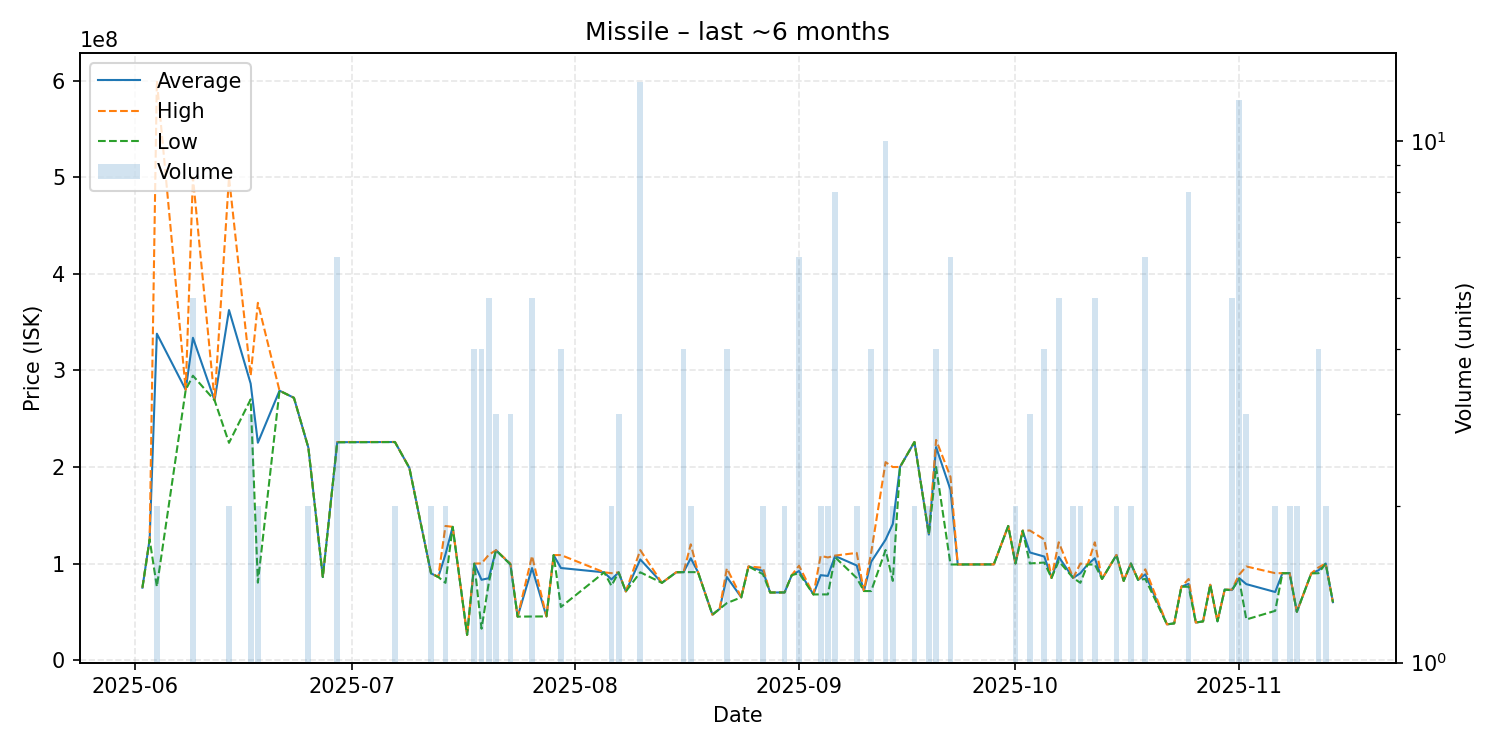

The file beside this chart, header and first rows:
date, average, highest, lowest, order_count, volume
2025-06-02, 75000000, 75000000, 75000000, 1, 1
2025-06-03, 125000000, 125000000, 125000000, 1, 1
2025-06-04, 338005000, 600000000, 76010000, 2, 2
2025-06-08, 279900000, 279900000, 279900000, 1, 1
2025-06-09, 333780000, 499900000, 294500000, 5, 5
2025-06-12, 269000000, 269000000, 269000000, 1, 1
2025-06-14, 362500000, 500000000, 225000000, 2, 2
2025-06-17, 286333333, 294500000, 270000000, 3, 3
2025-06-18, 225110000, 370000000, 80220000, 2, 2
2025-06-21, 279000000, 279000000, 279000000, 1, 1
2025-06-23, 271600000, 271600000, 271600000, 1, 1
2025-06-25, 219950000, 220000000, 219900000, 2, 2
2025-06-27, 86020000, 86020000, 86020000, 1, 1
2025-06-29, 225650000, 225850000, 225550000, 5, 6
2025-07-07, 225850000, 225900000, 225800000, 2, 2
2025-07-09, 199000000, 199000000, 199000000, 1, 1
2025-07-12, 89855000, 89860000, 89850000, 2, 2
2025-07-13, 86030000, 86030000, 86030000, 1, 1
2025-07-14, 109455000, 138900000, 80010000, 2, 2
2025-07-15, 138000000, 138000000, 138000000, 1, 1
2025-07-17, 26120000, 26120000, 26120000, 1, 1
2025-07-18, 99872500, 99950000, 99795000, 4, 4
2025-07-19, 83180000, 100100000, 32520000, 3, 4
2025-07-20, 84788000, 109000000, 79975000, 5, 5
2025-07-21, 113800000, 113800000, 113800000, 2, 3
2025-07-23, 99333333, 100000000, 99000000, 3, 3
2025-07-24, 45030000, 45030000, 45030000, 1, 1
2025-07-26, 95308000, 107850000, 45140000, 5, 5
2025-07-28, 45240000, 45240000, 45240000, 1, 1
2025-07-29, 108700000, 108700000, 108700000, 1, 1
2025-07-30, 95375000, 108800000, 55000000, 4, 4
2025-08-05, 90880000, 90880000, 90880000, 1, 1
2025-08-06, 83500000, 90000000, 77000000, 2, 2
2025-08-07, 90843333, 90850000, 90830000, 3, 3
2025-08-08, 71060000, 71060000, 71060000, 1, 1
2025-08-10, 104240000, 113900000, 90925000, 13, 13
2025-08-13, 80000000, 80000000, 80000000, 1, 1
2025-08-15, 91010000, 91010000, 91010000, 1, 1
2025-08-16, 91070000, 91070000, 91070000, 2, 4
2025-08-17, 105495000, 119900000, 91090000, 2, 2
2025-08-18, 91080000, 91080000, 91080000, 1, 1
2025-08-20, 47020000, 47020000, 47020000, 1, 1
2025-08-21, 53010000, 53010000, 53010000, 1, 1
2025-08-22, 86042500, 95050000, 59010000, 4, 4
2025-08-24, 65020000, 65020000, 65020000, 1, 1
2025-08-25, 97000000, 97000000, 97000000, 1, 1
2025-08-27, 92295000, 95590000, 89000000, 2, 2
2025-08-28, 70010000, 70010000, 70010000, 1, 1
2025-08-30, 70065000, 70070000, 70060000, 2, 2
2025-08-31, 88000000, 88000000, 88000000, 1, 1
2025-09-01, 92271667, 97745000, 90005000, 6, 6
2025-09-03, 68010000, 68010000, 68010000, 1, 1
2025-09-04, 87960000, 107900000, 68020000, 2, 2
2025-09-05, 87155000, 106300000, 68010000, 2, 2
2025-09-06, 107800000, 108250000, 106500000, 8, 8
2025-09-09, 98000000, 111000000, 85000000, 2, 2
2025-09-10, 71510000, 71510000, 71510000, 1, 1
2025-09-11, 101800000, 111100000, 71500000, 4, 4
2025-09-13, 124690000, 205000000, 114000000, 10, 10
2025-09-14, 140965000, 199900000, 82030000, 2, 2
... 45 more rows
